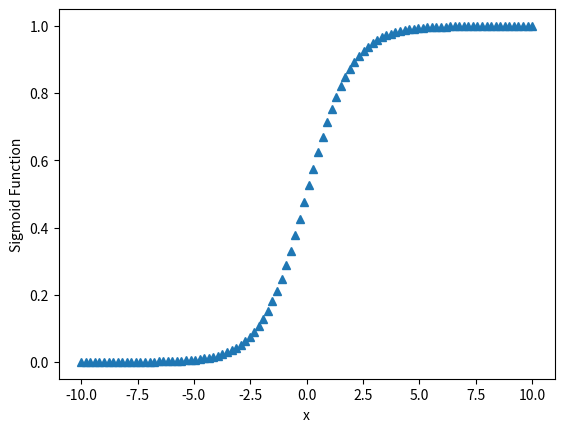

The script that saved this image:
import matplotlib.pyplot as plt 
import numpy as np 

#sigmoid function
def sigmoid(num):
  return (1/(1 + np.exp(-num)))


  
x = np.linspace(-10, 10, 100)
y = []
for i in range(len(x)):
  y.append(sigmoid(x[i]))
  

plt.plot(x, y, "^") 
plt.xlabel("x") 
plt.ylabel("Sigmoid Function") 
  
plt.show() 
